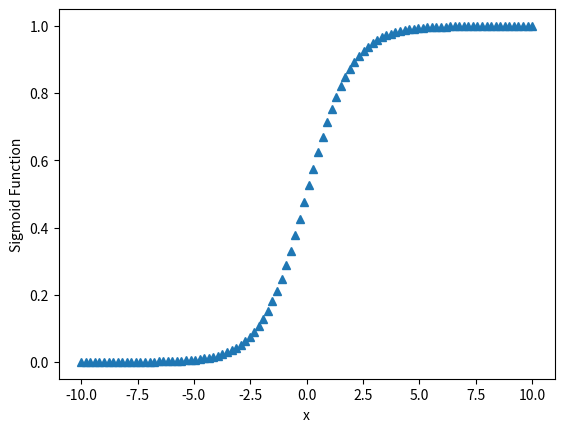

The script that saved this image:
import matplotlib.pyplot as plt 
import numpy as np 

#sigmoid function
def sigmoid(num):
  return (1/(1 + np.exp(-num)))


  
x = np.linspace(-10, 10, 100)
y = []
for i in range(len(x)):
  y.append(sigmoid(x[i]))
  

plt.plot(x, y, "^") 
plt.xlabel("x") 
plt.ylabel("Sigmoid Function") 
  
plt.show() 
